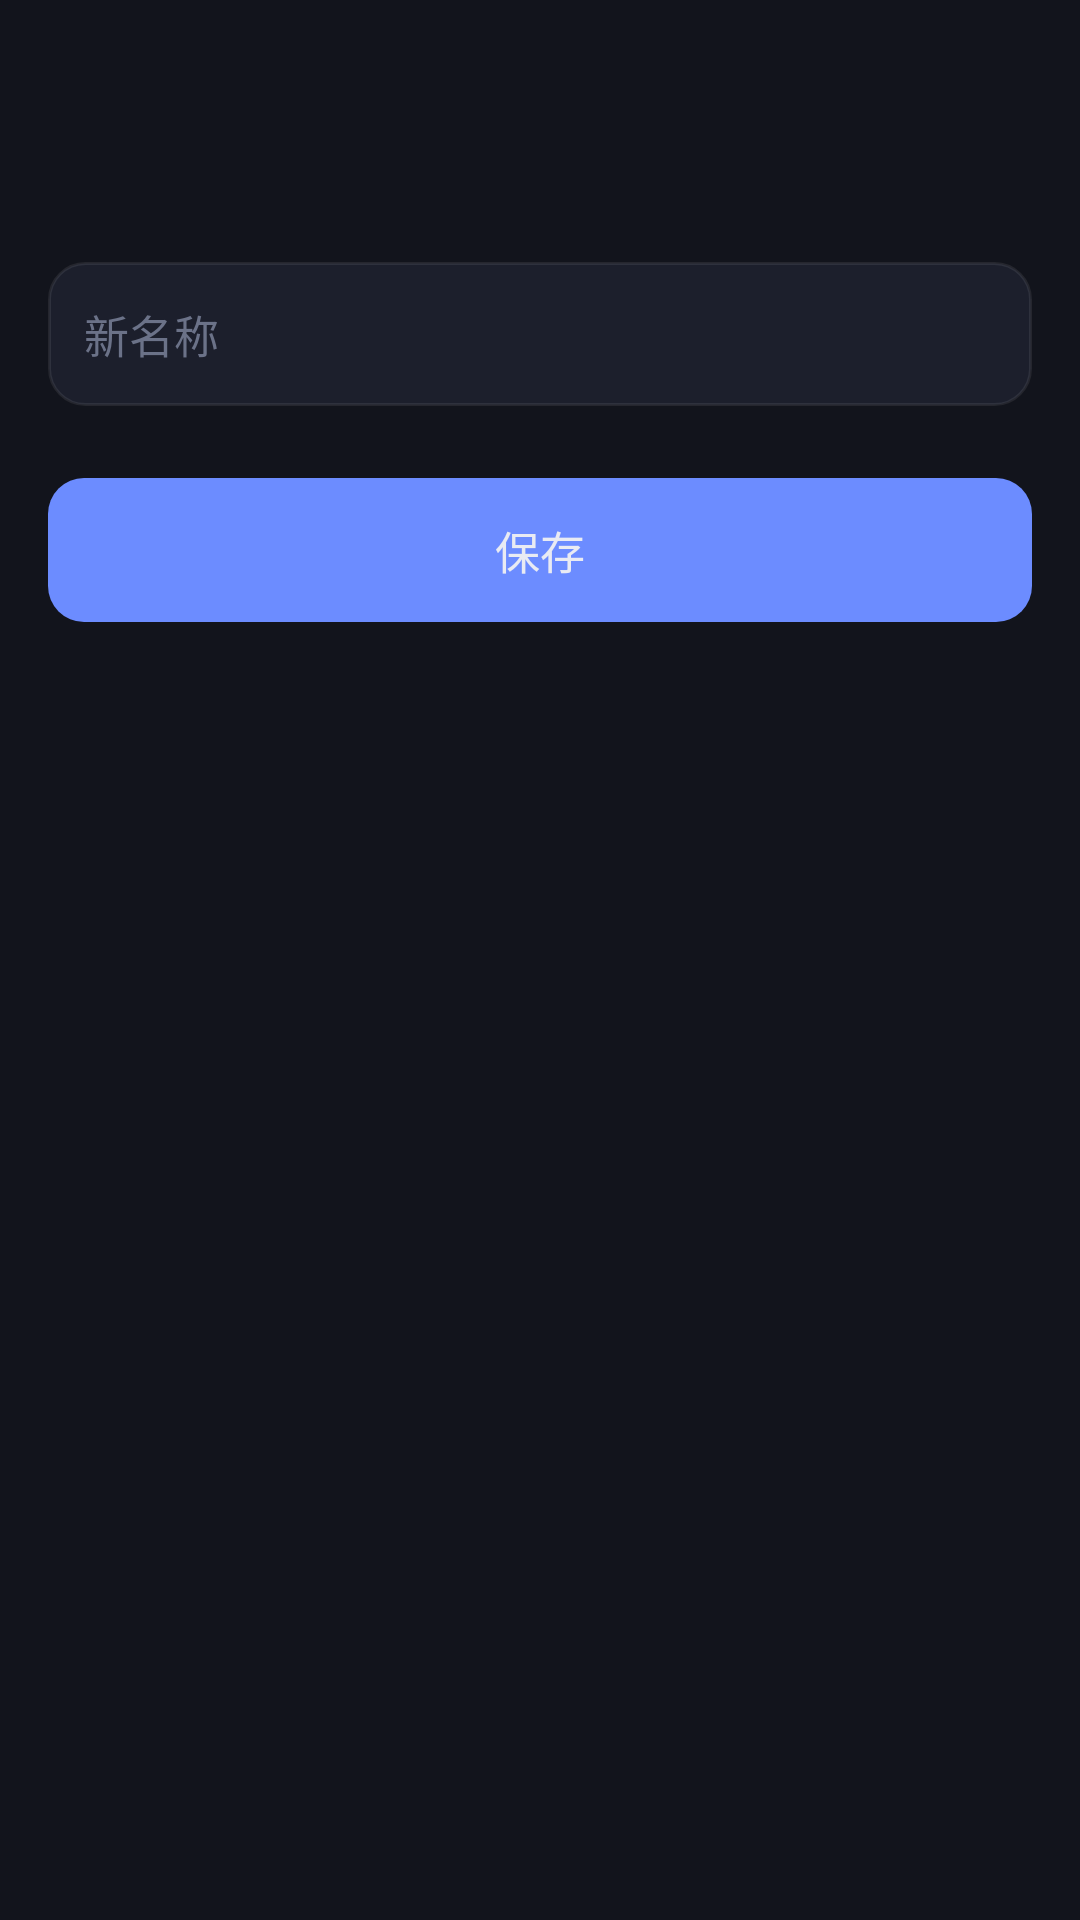

Here is an Android app screen rendered from its layout file. Give the layout XML and the strings, colors and styles it references.
<!-- AndroidManifest.xml: application theme VDeskAppTheme -->
<!-- res/layout/activity_alias_edit.xml -->
<?xml version="1.0" encoding="utf-8"?>
<LinearLayout xmlns:android="http://schemas.android.com/apk/res/android"
    android:layout_width="match_parent"
    android:layout_height="match_parent"
    android:orientation="vertical"
    android:background="@color/vdesk_bg"
    android:padding="@dimen/sp_4">

    <TextView
        android:id="@+id/appName"
        style="@style/VDesk.PageTitle"
        android:layout_width="match_parent"
        android:layout_height="wrap_content"
        android:layout_marginTop="@dimen/sp_2" />

    <TextView
        android:id="@+id/hint"
        style="@style/VDesk.SectionNote"
        android:layout_width="match_parent"
        android:layout_height="wrap_content"
        android:layout_marginTop="@dimen/sp_1"
        android:layout_marginBottom="@dimen/sp_4" />

    <EditText
        android:id="@+id/alias"
        style="@style/VDesk.Input"
        android:layout_width="match_parent"
        android:layout_height="wrap_content"
        android:hint="新名称"
        android:inputType="text"
        android:maxLines="1"
        android:singleLine="true" />

    <Button
        android:id="@+id/btnSave"
        style="@style/VDesk.ButtonPrimary"
        android:layout_width="match_parent"
        android:layout_height="wrap_content"
        android:layout_marginTop="@dimen/sp_6"
        android:text="保存" />
</LinearLayout>
<!-- resources referenced by this layout -->
<resources>
  <color name="vdesk_bg">#FF12141C</color>
  <dimen name="sp_1">4dp</dimen>
  <dimen name="sp_2">8dp</dimen>
  <dimen name="sp_4">16dp</dimen>
  <dimen name="sp_6">24dp</dimen>
  <style name="VDesk.ButtonPrimary">
          <item name="android:background">@drawable/bg_btn_primary</item>
          <item name="android:textColor">@color/btn_primary_text</item>
          <item name="android:textSize">15sp</item>
          <item name="android:minHeight">@dimen/bar_height</item>
          <item name="android:minWidth">0dp</item>
          <item name="android:textAllCaps">false</item>
          <item name="android:stateListAnimator">@null</item>
      </style>
  <style name="VDesk.Input">
          <item name="android:background">@drawable/bg_input</item>
          <item name="android:textColor">@color/vdesk_text</item>
          <item name="android:textColorHint">@color/vdesk_text_faint</item>
          <item name="android:textSize">15sp</item>
          <item name="android:paddingLeft">@dimen/sp_3</item>
          <item name="android:paddingRight">@dimen/sp_3</item>
          <item name="android:minHeight">@dimen/bar_height</item>
      </style>
  <style name="VDesk.PageTitle">
          <item name="android:textSize">20sp</item>
          <item name="android:textStyle">bold</item>
          <item name="android:textColor">@color/vdesk_text</item>
      </style>
  <style name="VDesk.SectionNote">
          <item name="android:textSize">12sp</item>
          <item name="android:textColor">@color/vdesk_text_faint</item>
      </style>
  <dimen name="bar_height">48dp</dimen>
  <!-- drawable bg_input (drawable) -->
  <?xml version="1.0" encoding="utf-8"?>
  <shape xmlns:android="http://schemas.android.com/apk/res/android"
      android:shape="rectangle">
      <solid android:color="@color/vdesk_surface" />
      <stroke android:width="1dp" android:color="@color/vdesk_divider" />
      <corners android:radius="@dimen/radius_bar" />
  </shape>
  <color name="vdesk_text">#FFE9EBF3</color>
  <color name="vdesk_text_faint">#FF6B7288</color>
  <dimen name="sp_3">12dp</dimen>
  <color name="vdesk_accent">#FF6C8CFF</color>
  <color name="vdesk_text_dim">#FF939AB0</color>
  <color name="vdesk_ripple">#33FFFFFF</color>
  <style name="VDesk.PopupMenu" parent="@android:style/Widget.Material.PopupMenu">
          <item name="android:popupBackground">@drawable/bg_popup</item>
          <item name="android:listSelector">@drawable/bg_row</item>
      </style>
  <color name="vdesk_surface_hi">#FF262B3D</color>
  <dimen name="radius_bar">12dp</dimen>
  <color name="vdesk_surface">#FF1C1F2C</color>
  <color name="vdesk_divider">#14FFFFFF</color>
  <!-- drawable bg_popup (drawable) -->
  <?xml version="1.0" encoding="utf-8"?>
  <shape xmlns:android="http://schemas.android.com/apk/res/android"
      android:shape="rectangle">
      <solid android:color="@color/vdesk_surface_hi" />
      <stroke android:width="1dp" android:color="@color/vdesk_divider" />
      <corners android:radius="@dimen/radius_bar" />
  </shape>
  <!-- drawable bg_row (drawable) -->
  <?xml version="1.0" encoding="utf-8"?>
  <ripple xmlns:android="http://schemas.android.com/apk/res/android"
      android:color="@color/vdesk_ripple">
      <item android:id="@android:id/mask">
          <shape android:shape="rectangle">
              <solid android:color="#FFFFFFFF" />
          </shape>
      </item>
  </ripple>
</resources>
